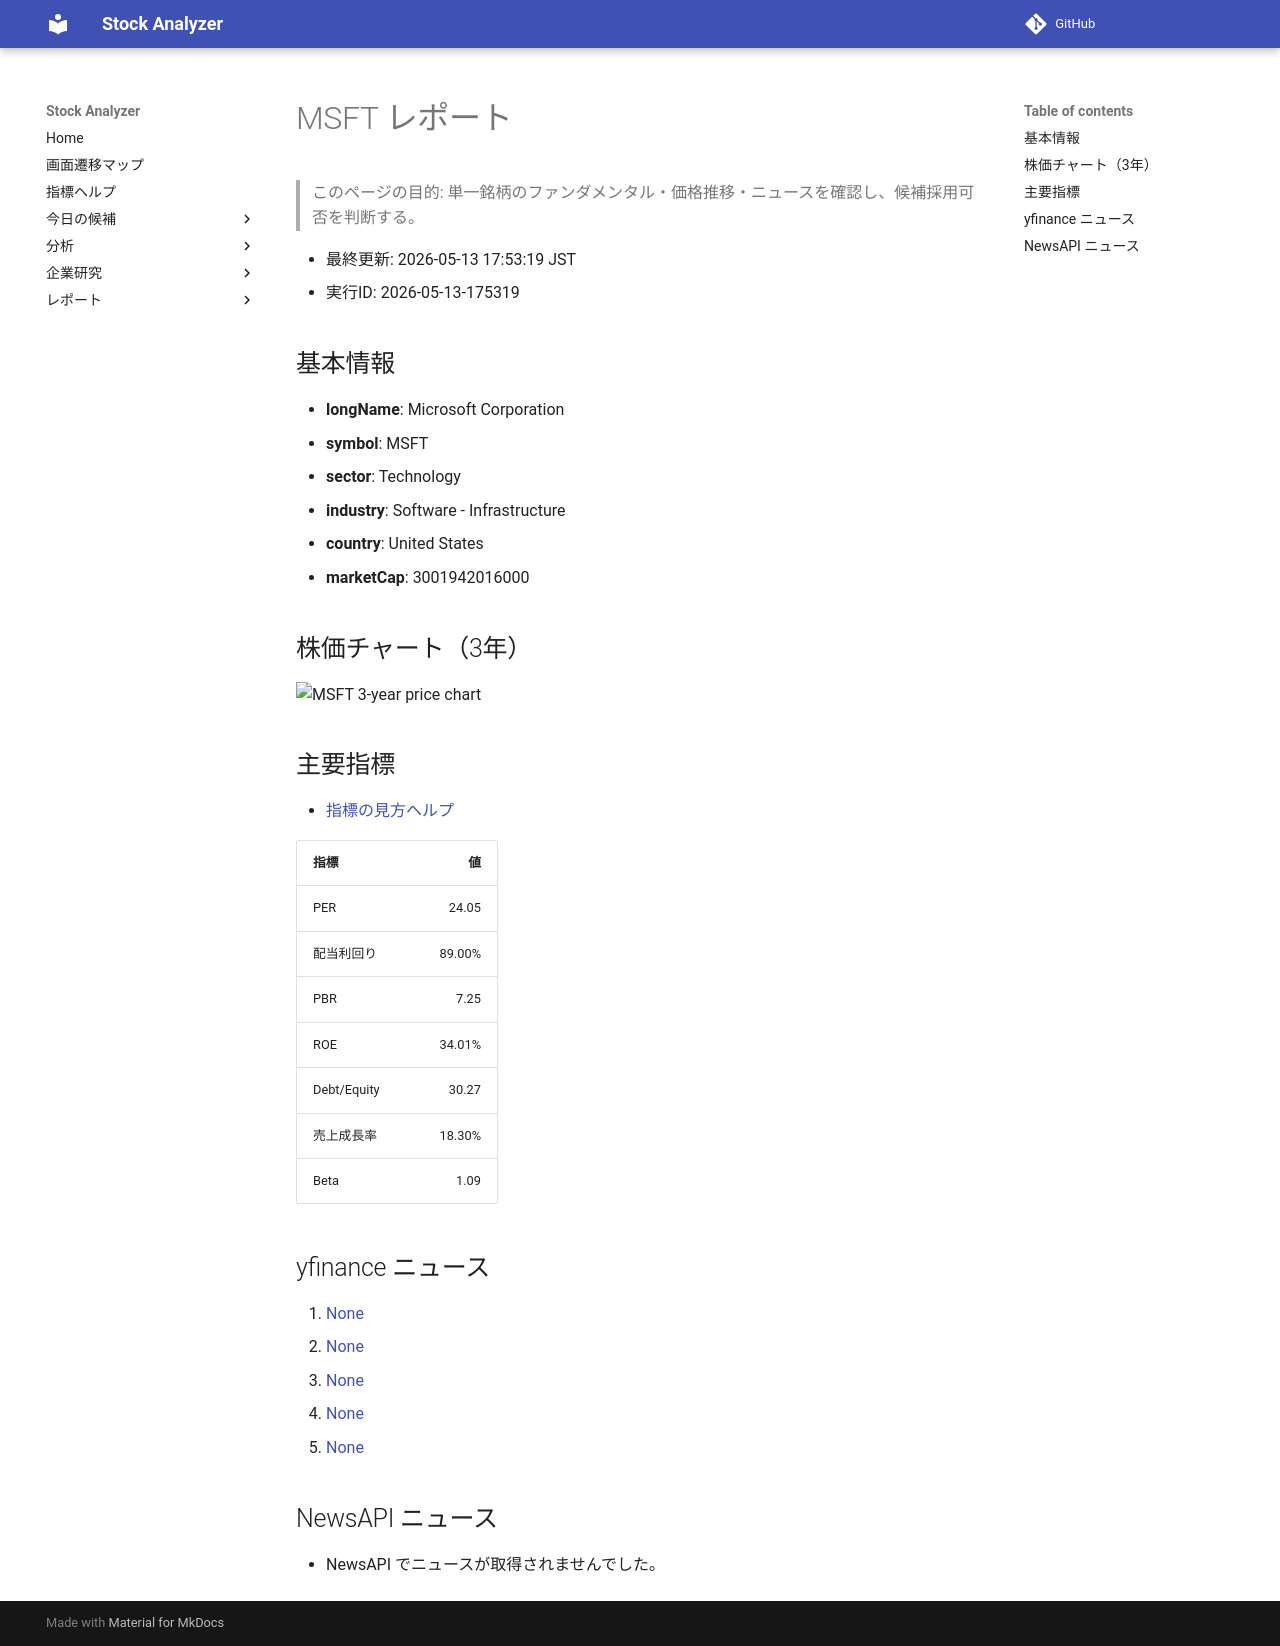

repository: Yumi-note/Making-APP · page: reports/2026-05-13/175319/MSFT/index.html · generator: mkdocs

# MSFT レポート

> このページの目的: 単一銘柄のファンダメンタル・価格推移・ニュースを確認し、候補採用可否を判断する。

- 最終更新: 2026-05-13 17:53:19 JST
- 実行ID: 2026-05-13-175319

## 基本情報

- **longName**: Microsoft Corporation
- **symbol**: MSFT
- **sector**: Technology
- **industry**: Software - Infrastructure
- **country**: United States
- **marketCap**: 3001942016000

## 株価チャート（3年）

![MSFT 3-year price chart](MSFT_3y.png)

## 主要指標

- [指標の見方ヘルプ](../../../../indicators.md)

| 指標 | 値 |
|---|---:|
| PER | 24.05 |
| 配当利回り | 89.00% |
| PBR | 7.25 |
| ROE | 34.01% |
| Debt/Equity | 30.27 |
| 売上成長率 | 18.30% |
| Beta | 1.09 |

## yfinance ニュース

1. [None](None)
2. [None](None)
3. [None](None)
4. [None](None)
5. [None](None)

## NewsAPI ニュース

- NewsAPI でニュースが取得されませんでした。
